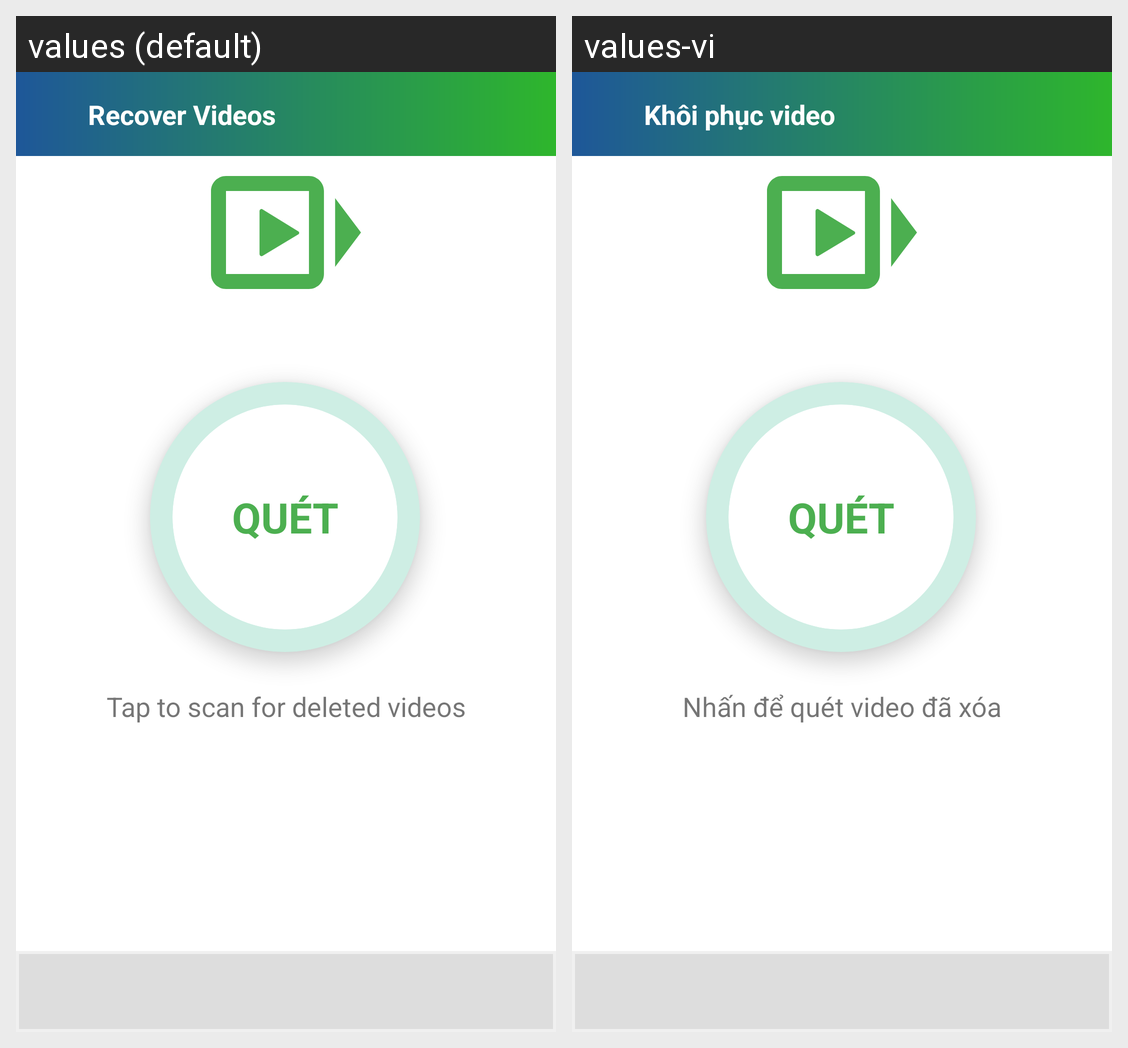

Strings drawn on this Android screen and how each of the app's shown locales translates them:
Android screen res/layout/activity_video_recovery.xml rendered under 2 locales, left to right: values (default), values-vi. Device: Nexus 5 (rendered at 1080×1920; each locale shown at half size, 540×960, under a caption strip naming it); theme Theme.IfU.
Strings drawn on this screen, with the default value and each locale's value (text and hints the layout hard-codes, and strings that could not be matched under every locale, appear in the picture but are not listed):

recover_videos
  values: Recover Videos
  values-vi: Khôi phục video

tap_to_scan_videos
  values: Tap to scan for deleted videos
  values-vi: Nhấn để quét video đã xóa
